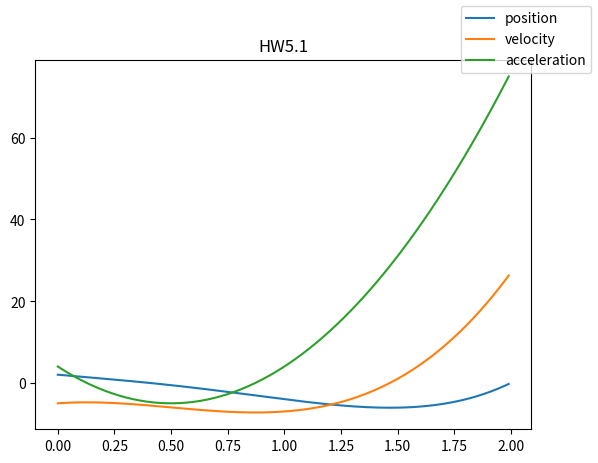

Write the Python code that produced this figure.
"""
Description:


Function:

"""

import sympy as sym
import matplotlib.pyplot as plt
import numpy as np


def expression(x_t, fnc):
    # Define a list of zeroes the size of the range of x_t as y_t
    # iterate through this new list of zeroes
    # for each index of y_t, take the mathematical function "fnc"
    # take the symbol from "fnc" and substitute the index of x_t
    y_t = np.zeros(len(x_t))
    for i in range(len(x_t)):
        y_t[i] = fnc.subs(t, x_t[i])
    return y_t


t_array = np.arange(0, 2, 0.01)
t = sym.symbols('t')
position = 3 * t ** 4 - 6 * t ** 3 + 2 * t ** 2 - 5 * t + 2
velocity = sym.diff(position)
acceleration = sym.diff(velocity)

y_t_position = expression(t_array, position)
y_t_velocity = expression(t_array, velocity)
y_t_acceleration = expression(t_array, acceleration)

plt.title("HW5.1")
plt.plot(t_array, y_t_position)
plt.plot(t_array, y_t_velocity)
plt.plot(t_array, y_t_acceleration)
plt.figlegend(("position", "velocity", "acceleration"))
plt.show()
